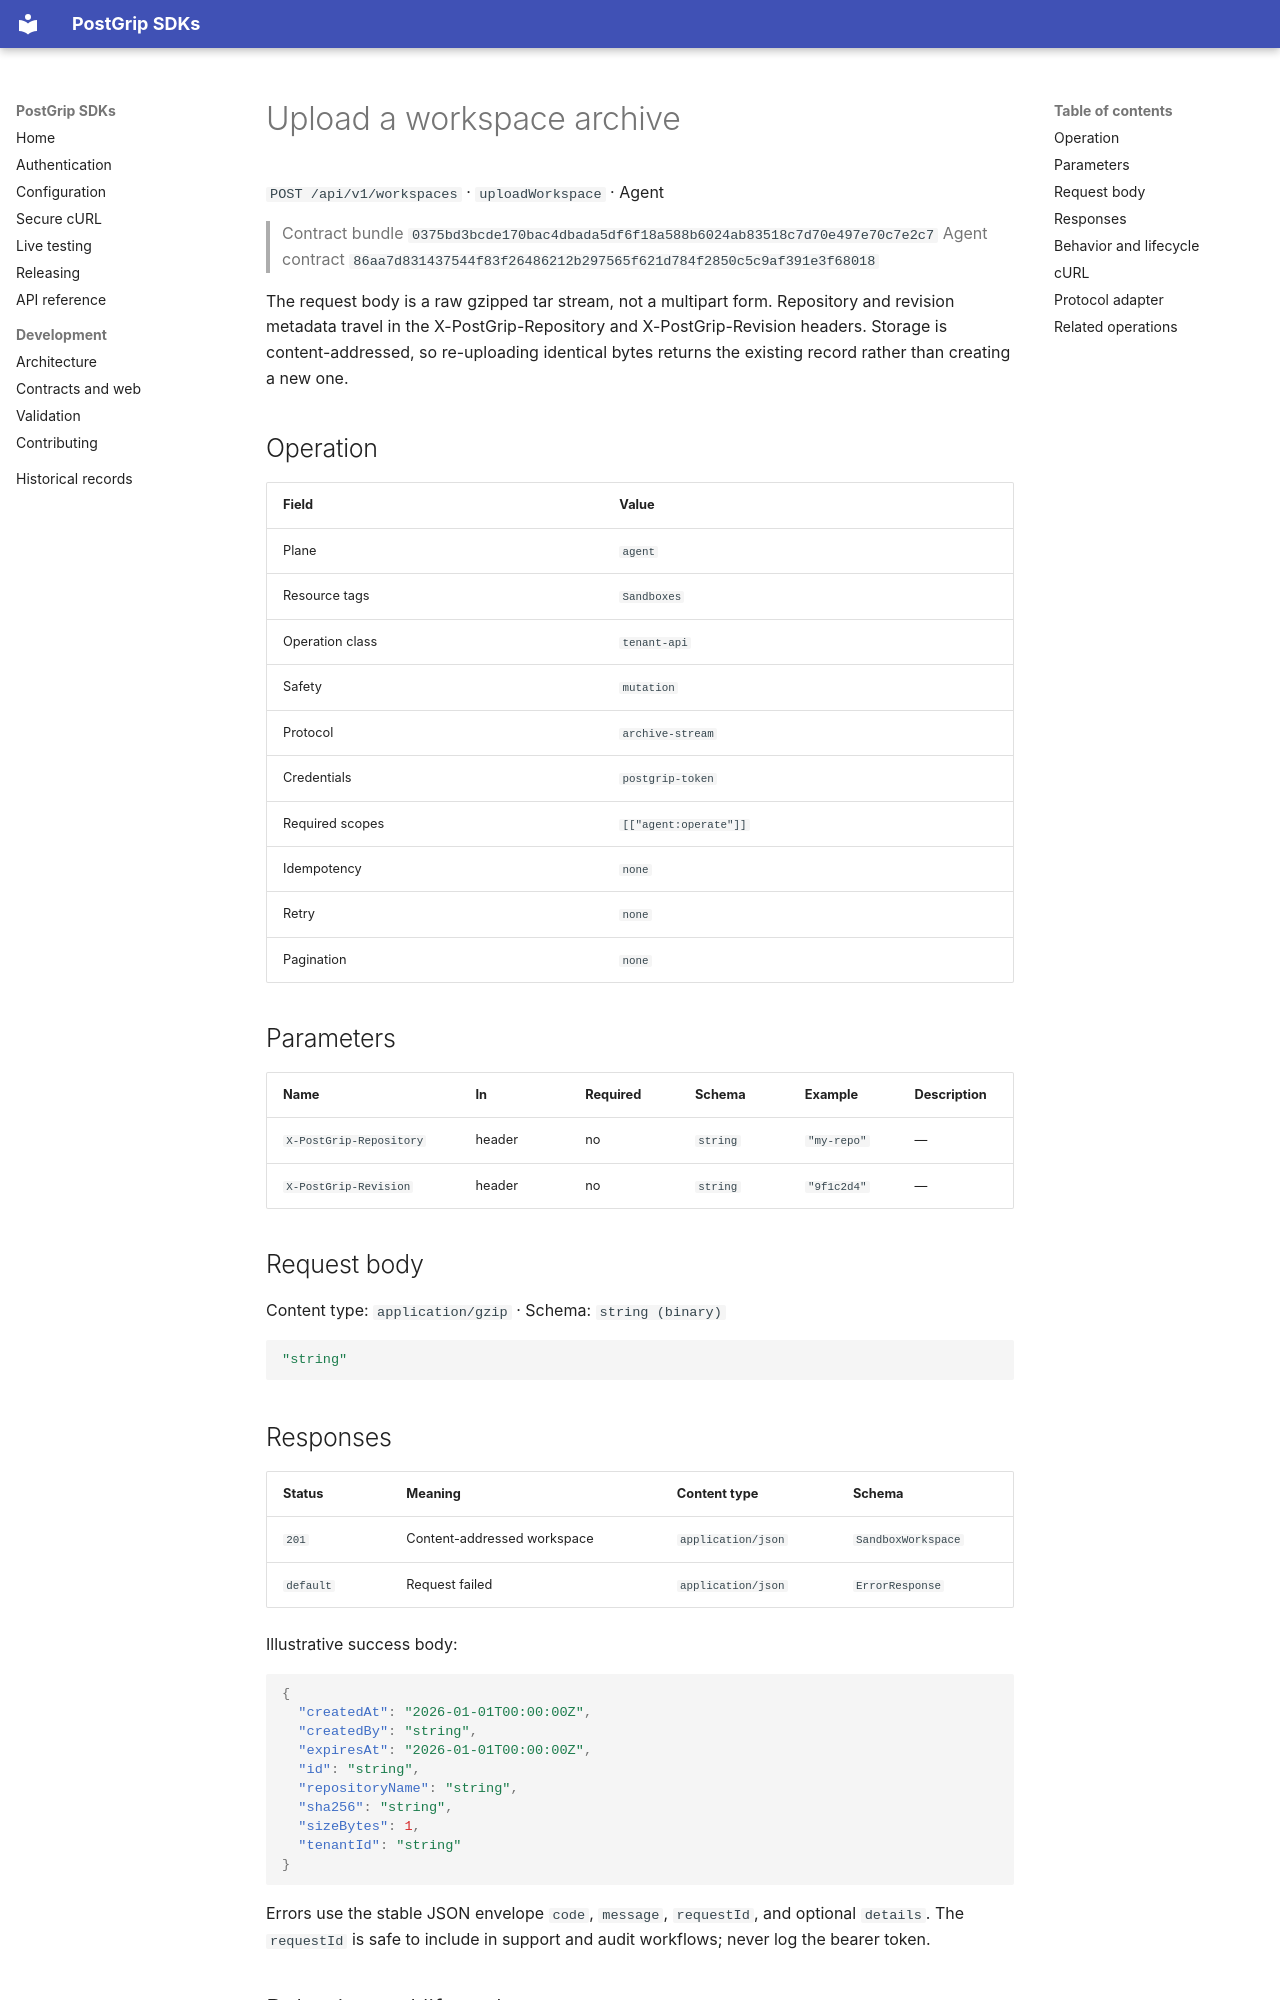

repository: postgrip-io/postgrip-sdk · page: reference/0375bd3bcde170bac4dbada5df6f18a588b6024ab83518c7d70e497e70c7e2c7/agent/uploadWorkspace/index.html · generator: mkdocs

# Upload a workspace archive

`POST /api/v1/workspaces` · `uploadWorkspace` · Agent

> Contract bundle `0375bd3bcde170bac4dbada5df6f18a588b6024ab83518c7d70e497e70c7e2c7`
> Agent contract `86aa7d831437544f83f26486212b297565f621d784f2850c5c9af391e3f68018`

The request body is a raw gzipped tar stream, not a multipart form. Repository and revision metadata travel in the X-PostGrip-Repository and X-PostGrip-Revision headers. Storage is content-addressed, so re-uploading identical bytes returns the existing record rather than creating a new one.

## Operation

| Field | Value |
| --- | --- |
| Plane | `agent` |
| Resource tags | `Sandboxes` |
| Operation class | `tenant-api` |
| Safety | `mutation` |
| Protocol | `archive-stream` |
| Credentials | `postgrip-token` |
| Required scopes | `[["agent:operate"]]` |
| Idempotency | `none` |
| Retry | `none` |
| Pagination | `none` |

## Parameters

| Name | In | Required | Schema | Example | Description |
| --- | --- | --- | --- | --- | --- |
| `X-PostGrip-Repository` | header | no | `string` | `"my-repo"` | — |
| `X-PostGrip-Revision` | header | no | `string` | `"9f1c2d4"` | — |

## Request body

Content type: `application/gzip` · Schema: `string (binary)`

```json
"string"
```

## Responses

| Status | Meaning | Content type | Schema |
| --- | --- | --- | --- |
| `201` | Content-addressed workspace | `application/json` | `SandboxWorkspace` |
| `default` | Request failed | `application/json` | `ErrorResponse` |

Illustrative success body:

```json
{
  "createdAt": "2026-01-01T00:00:00Z",
  "createdBy": "string",
  "expiresAt": "2026-01-01T00:00:00Z",
  "id": "string",
  "repositoryName": "string",
  "sha256": "string",
  "sizeBytes": 1,
  "tenantId": "string"
}
```

Errors use the stable JSON envelope `code`, `message`, `requestId`, and optional `details`.
The `requestId` is safe to include in support and audit workflows; never log the bearer token.
